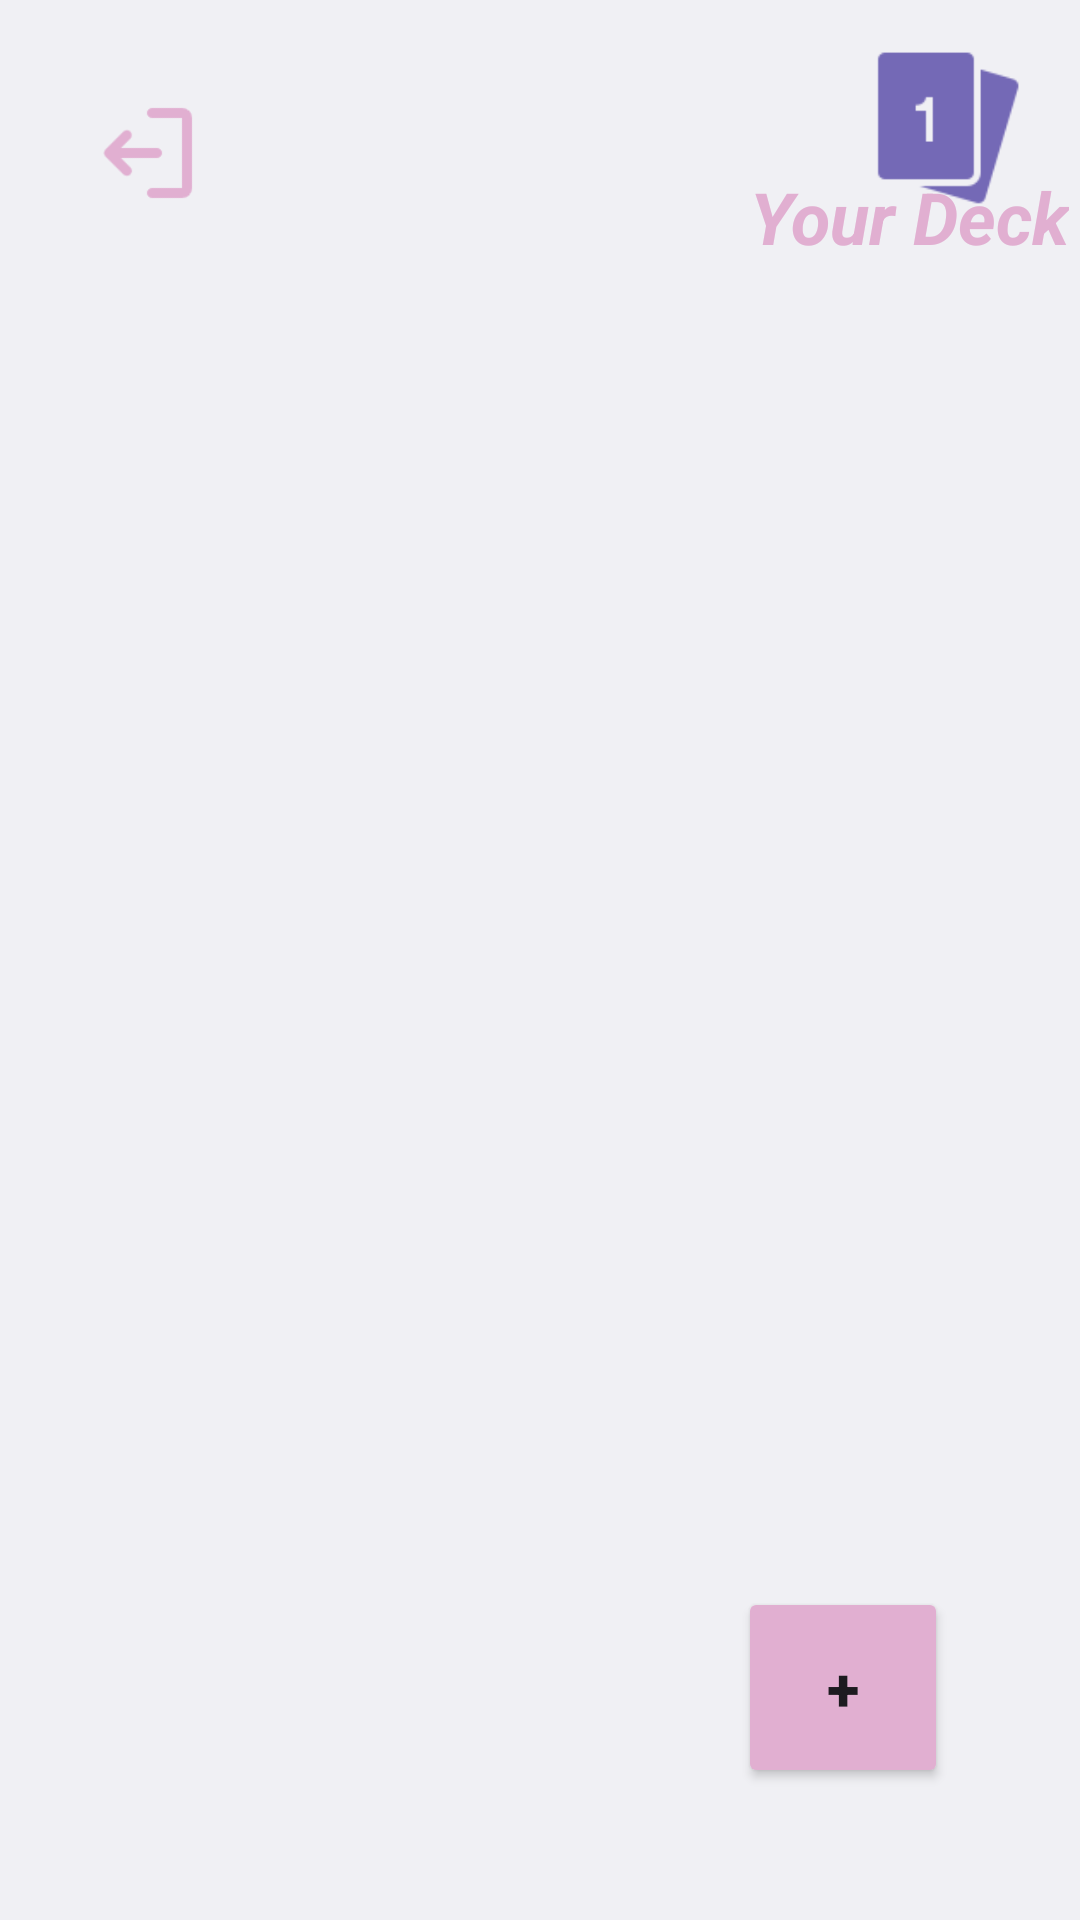

Write the Android layout XML for this screen, with the resource values it uses.
<!-- AndroidManifest.xml: application theme Theme.Cramify -->
<!-- res/layout/activity_home.xml -->
<?xml version="1.0" encoding="utf-8"?>
<androidx.constraintlayout.widget.ConstraintLayout xmlns:android="http://schemas.android.com/apk/res/android"
    xmlns:app="http://schemas.android.com/apk/res-auto"
    xmlns:tools="http://schemas.android.com/tools"
    android:layout_width="match_parent"
    android:layout_height="match_parent"
    android:background="@color/white"
    tools:context=".HomeActivity">

    <androidx.recyclerview.widget.RecyclerView
        android:id="@+id/recyclerView"
        android:layout_width="0dp"
        android:layout_height="655dp"
        android:layout_marginStart="1dp"
        android:layout_marginTop="100dp"
        android:layout_marginEnd="1dp"
        android:layout_marginBottom="1dp"
        android:padding="10dp"
        app:layout_constraintBottom_toBottomOf="parent"
        app:layout_constraintEnd_toEndOf="parent"
        app:layout_constraintHorizontal_bias="1.0"
        app:layout_constraintStart_toStartOf="parent"
        app:layout_constraintTop_toTopOf="parent"
        app:layout_constraintVertical_bias="0.0" />

    <Button
        android:id="@+id/ShowPopup"
        android:layout_width="70dp"
        android:layout_height="wrap_content"
        android:layout_marginEnd="44dp"
        android:layout_marginBottom="44dp"
        android:backgroundTint="@color/lightPink"
        android:onClick="ShowPopup"
        android:padding="20dp"
        android:text="+"
        android:textSize="20sp"
        android:textStyle="bold"
        app:cornerRadius="500dp"
        app:layout_constraintBottom_toBottomOf="parent"
        app:layout_constraintEnd_toEndOf="parent" />

    <TextView
        android:id="@+id/textView5"
        android:layout_width="wrap_content"
        android:layout_height="wrap_content"
        android:layout_marginStart="250dp"
        android:layout_marginTop="56dp"
        android:text="Your Deck"
        android:textColor="@color/lightPink"
        android:textSize="24sp"
        android:textStyle="bold|italic"
        app:layout_constraintEnd_toStartOf="@+id/imageView4"
        app:layout_constraintHorizontal_bias="0.0"
        app:layout_constraintStart_toStartOf="parent"
        app:layout_constraintTop_toTopOf="parent" />

    <ImageView
        android:id="@+id/imageView4"
        android:layout_width="57dp"
        android:layout_height="59dp"
        android:layout_marginTop="12dp"
        android:layout_marginEnd="16dp"
        app:layout_constraintEnd_toEndOf="parent"
        app:layout_constraintTop_toTopOf="parent"
        app:srcCompat="@drawable/card" />

    <ImageButton
        android:id="@+id/logoutButton"
        android:layout_width="40dp"
        android:layout_height="40dp"
        android:layout_marginTop="16dp"
        android:background="@drawable/logout"
        app:layout_constraintBottom_toTopOf="@+id/recyclerView"
        app:layout_constraintEnd_toStartOf="@+id/textView5"
        app:layout_constraintHorizontal_bias="0.138"
        app:layout_constraintStart_toStartOf="parent"
        app:layout_constraintTop_toTopOf="parent"
        app:layout_constraintVertical_bias="0.34" />
</androidx.constraintlayout.widget.ConstraintLayout>
<!-- resources referenced by this layout -->
<resources>
  <color name="lightPink">#E1AFD1</color>
  <color name="white">#F0F0F4</color>
  <!-- drawable card: png bitmap (drawable, 1343 bytes) -->
  <!-- drawable logout: png bitmap (drawable, 1079 bytes) -->
  <style name="Theme.Cramify" parent="Base.Theme.Cramify" />
  <style name="Base.Theme.Cramify" parent="Theme.Material3.DayNight.NoActionBar">
          <item name="android:windowBackground">@color/lightPurple</item>
          <item name="android:statusBarColor">@color/purple</item>
      </style>
  <color name="lightPurple">#AD88C6</color>
  <color name="purple">#7469B6</color>
</resources>
